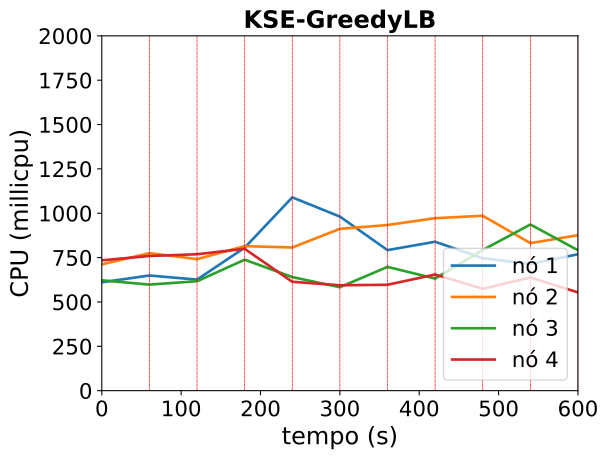

The file beside this chart, header and first rows:
timestamp, ppgcc-m02_pod_amount, ppgcc-m02_memory, ppgcc-m02_cpu, ppgcc-m03_pod_amount, ppgcc-m03_memory, ppgcc-m03_cpu, ppgcc-m04_pod_amount, ppgcc-m04_memory, ppgcc-m04_cpu, ppgcc-m05_pod_amount, ppgcc-m05_memory, ppgcc-m05_cpu
0, 10, 1155728, 610760951, 10, 1180516, 711965251, 10, 1165768, 621813768, 10, 1168212, 734676737
60, 10, 1160348, 649087598, 10, 1186984, 775184943, 10, 1164580, 597829548, 10, 1167684, 759224878
120, 2, 1163252, 625897766, 5, 1184872, 741269560, 3, 1172500, 616844029, 4, 1172568, 769020520
180, 8, 1160816, 805726846, 5, 1183948, 814616909, 3, 1169232, 738157470, 2, 1172484, 799476498
240, 9, 1230248, 1089476339, 7, 1197920, 806884998, 4, 1124352, 640234049, 3, 1126416, 613691707
300, 6, 1197908, 981150630, 10, 1222472, 912166957, 2, 1152864, 583094473, 3, 1116516, 593895651
360, 9, 1194872, 792216473, 8, 1252700, 933723561, 1, 1115640, 697692502, 2, 1129452, 596850903
420, 7, 1195400, 839435542, 8, 1232504, 972140246, 7, 1137024, 631620138, 1, 1125888, 654568296
480, 4, 1154084, 746271304, 4, 1205468, 985762856, 10, 1216348, 792794945, 2, 1113744, 574093624
540, 7, 1150388, 714031822, 9, 1193720, 831586400, 7, 1233764, 936617228, 1, 1116384, 637760358
600, 6, 1179164, 768880855, 7, 1226060, 876349011, 5, 1179512, 791419561, 2, 1109124, 553904278
